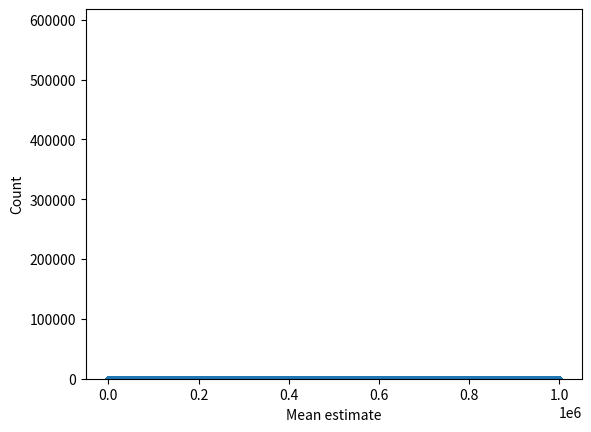
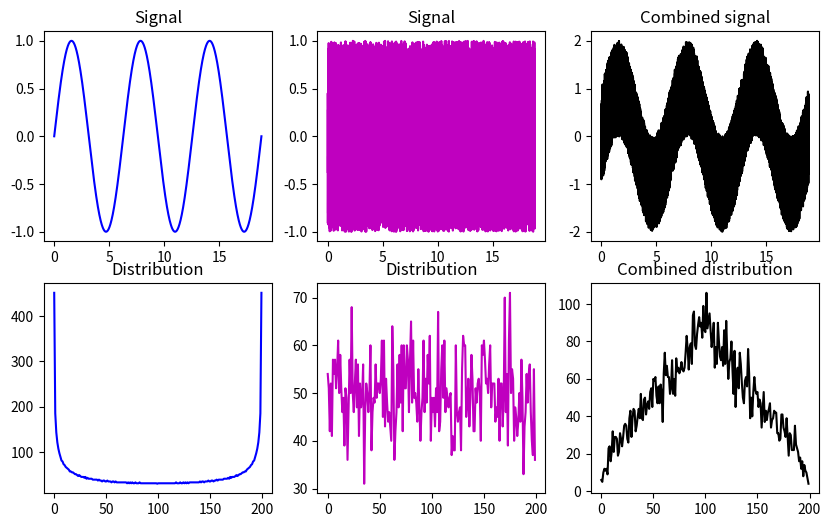

Reproduce these figures in Python, in order.
# import libraries
import matplotlib.pyplot as plt
import numpy as np

## create data from a power-law distribution

# data
N = 1000000
data = np.random.randn(N)**2
# alternative data
# data = np.sin(np.linspace(0,10*np.pi,N))

# show the distribution
plt.plot(data,'.')
plt.show()

plt.hist(data,40)
plt.show()

## repeated samples of the mean

samplesize   = 30
numberOfExps = 500
samplemeans  = np.zeros(numberOfExps)

for expi in range(numberOfExps):
    # get a sample and compute its mean
    sampleidx = np.random.randint(0,N,samplesize)
    samplemeans[expi] = np.mean(data[ sampleidx ])
    

# and show its distribution
plt.hist(samplemeans,30)
plt.xlabel('Mean estimate')
plt.ylabel('Count')
plt.show()


## linear mixtures

# create two datasets with non-Gaussian distributions
x = np.linspace(0,6*np.pi,10001)
s = np.sin(x)
u = 2*np.random.rand(len(x))-1

fig,ax = plt.subplots(2,3,figsize=(10,6))
ax[0,0].plot(x,s,'b')
ax[0,0].set_title('Signal')

y,xx = np.histogram(s,200)
ax[1,0].plot(y,'b')
ax[1,0].set_title('Distribution')

ax[0,1].plot(x,u,'m')
ax[0,1].set_title('Signal')

y,xx = np.histogram(u,200)
ax[1,1].plot(y,'m')
ax[1,1].set_title('Distribution')

ax[0,2].plot(x,s+u,'k')
ax[0,2].set_title('Combined signal')

y,xx = np.histogram(s+u,200)
ax[1,2].plot(y,'k')
ax[1,2].set_title('Combined distribution')

plt.show()